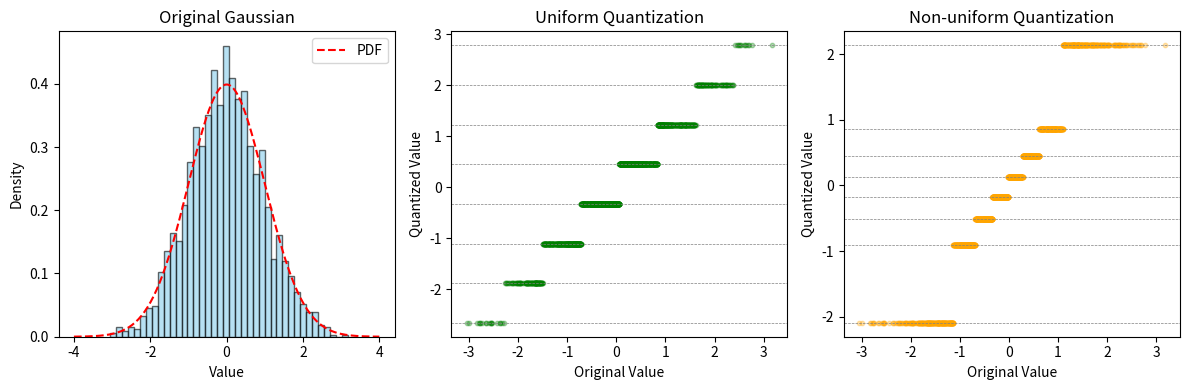

Python code for this plot:
import numpy as np
import matplotlib.pyplot as plt
from scipy.stats import norm

# --------------------------------------------------------
# 1. 가우시안 분포 데이터 준비
# --------------------------------------------------------
np.random.seed(0)
N = 2000                 # 데이터 개수
mu, sigma = 0, 1         # 정규분포 평균, 표준편차
data = np.random.normal(mu, sigma, N)

# 시각화를 위해 x 범위 설정(-4 ~ 4)
x = np.linspace(-4, 4, 200)
pdf = norm.pdf(x, mu, sigma)

# --------------------------------------------------------
# 2. Uniform Quantization (균일 양자화)
# --------------------------------------------------------
num_levels_uniform = 8   # 양자화 레벨 개수
min_val, max_val = data.min(), data.max()

# 데이터 범위를 균등 분할하기 위한 step 계산
step = (max_val - min_val) / num_levels_uniform

# 각 구간의 중앙값으로 매핑해 주기 위해, 
# 구간별 대표 값을 만들기
uniform_levels = np.linspace(min_val + step/2, max_val - step/2, num_levels_uniform)

def uniform_quantize(x):
    # 어떤 값 x가 들어오면, uniform_levels 중 가장 가까운 레벨로 매핑
    idx = np.floor((x - min_val)/step)
    # 범위를 벗어나지 않도록 클리핑
    idx = np.clip(idx, 0, num_levels_uniform - 1).astype(int)
    return uniform_levels[idx]

quantized_uniform = uniform_quantize(data)

# --------------------------------------------------------
# 3. Non-uniform Quantization (비균일 양자화)
# --------------------------------------------------------
num_levels_nonuniform = 8

# 비균일 양자화에서는 가우시안 분포의 CDF를 이용해
# 각 구간별로 확률질량이 동일하도록 boundary 설정
sorted_data = np.sort(data)
# N+1개 지점 중 (균등하게 선택)으로 레벨 구분 -> 분위수(quantiles)
boundaries = [np.percentile(sorted_data, 100*i/num_levels_nonuniform)
              for i in range(num_levels_nonuniform+1)]

# 각 구간마다 중앙값(혹은 평균)을 대표값으로 사용
nonuniform_levels = []
for i in range(num_levels_nonuniform):
    lower = boundaries[i]
    upper = boundaries[i+1]
    # 해당 구간의 중앙값(또는 평균)
    mid_val = 0.5 * (lower + upper)
    nonuniform_levels.append(mid_val)

def nonuniform_quantize(x):
    # 데이터 x가 어느 구간에 속하는지 확인 후 해당 구간 대표값으로 매핑
    # boundaries[i] ~ boundaries[i+1] 에 속하면 nonuniform_levels[i]
    idx = np.searchsorted(boundaries, x) - 1
    idx = np.clip(idx, 0, num_levels_nonuniform-1)
    return np.array([nonuniform_levels[i] for i in idx])

quantized_nonuniform = nonuniform_quantize(data)

# --------------------------------------------------------
# 4. 결과 시각화
# --------------------------------------------------------
fig, axs = plt.subplots(1, 3, figsize=(12, 4))

# (a) 원본 가우시안 분포
axs[0].hist(data, bins=40, density=True, alpha=0.6, color='skyblue', edgecolor='black')
axs[0].plot(x, pdf, 'r--', label='PDF')
axs[0].set_title('Original Gaussian')
axs[0].set_xlabel('Value')
axs[0].set_ylabel('Density')
axs[0].legend()

# (b) Uniform Quantization
axs[1].scatter(data, quantized_uniform, alpha=0.3, s=10, color='green')
axs[1].set_title('Uniform Quantization')
axs[1].set_xlabel('Original Value')
axs[1].set_ylabel('Quantized Value')

# 레벨 선을 시각적으로 표시
for level in uniform_levels:
    axs[1].axhline(y=level, color='gray', linestyle='--', linewidth=0.5)

# (c) Non-uniform Quantization
axs[2].scatter(data, quantized_nonuniform, alpha=0.3, s=10, color='orange')
axs[2].set_title('Non-uniform Quantization')
axs[2].set_xlabel('Original Value')
axs[2].set_ylabel('Quantized Value')

# 레벨 선(대표값)을 시각적으로 표시
for level in nonuniform_levels:
    axs[2].axhline(y=level, color='gray', linestyle='--', linewidth=0.5)

plt.tight_layout()
plt.show()
